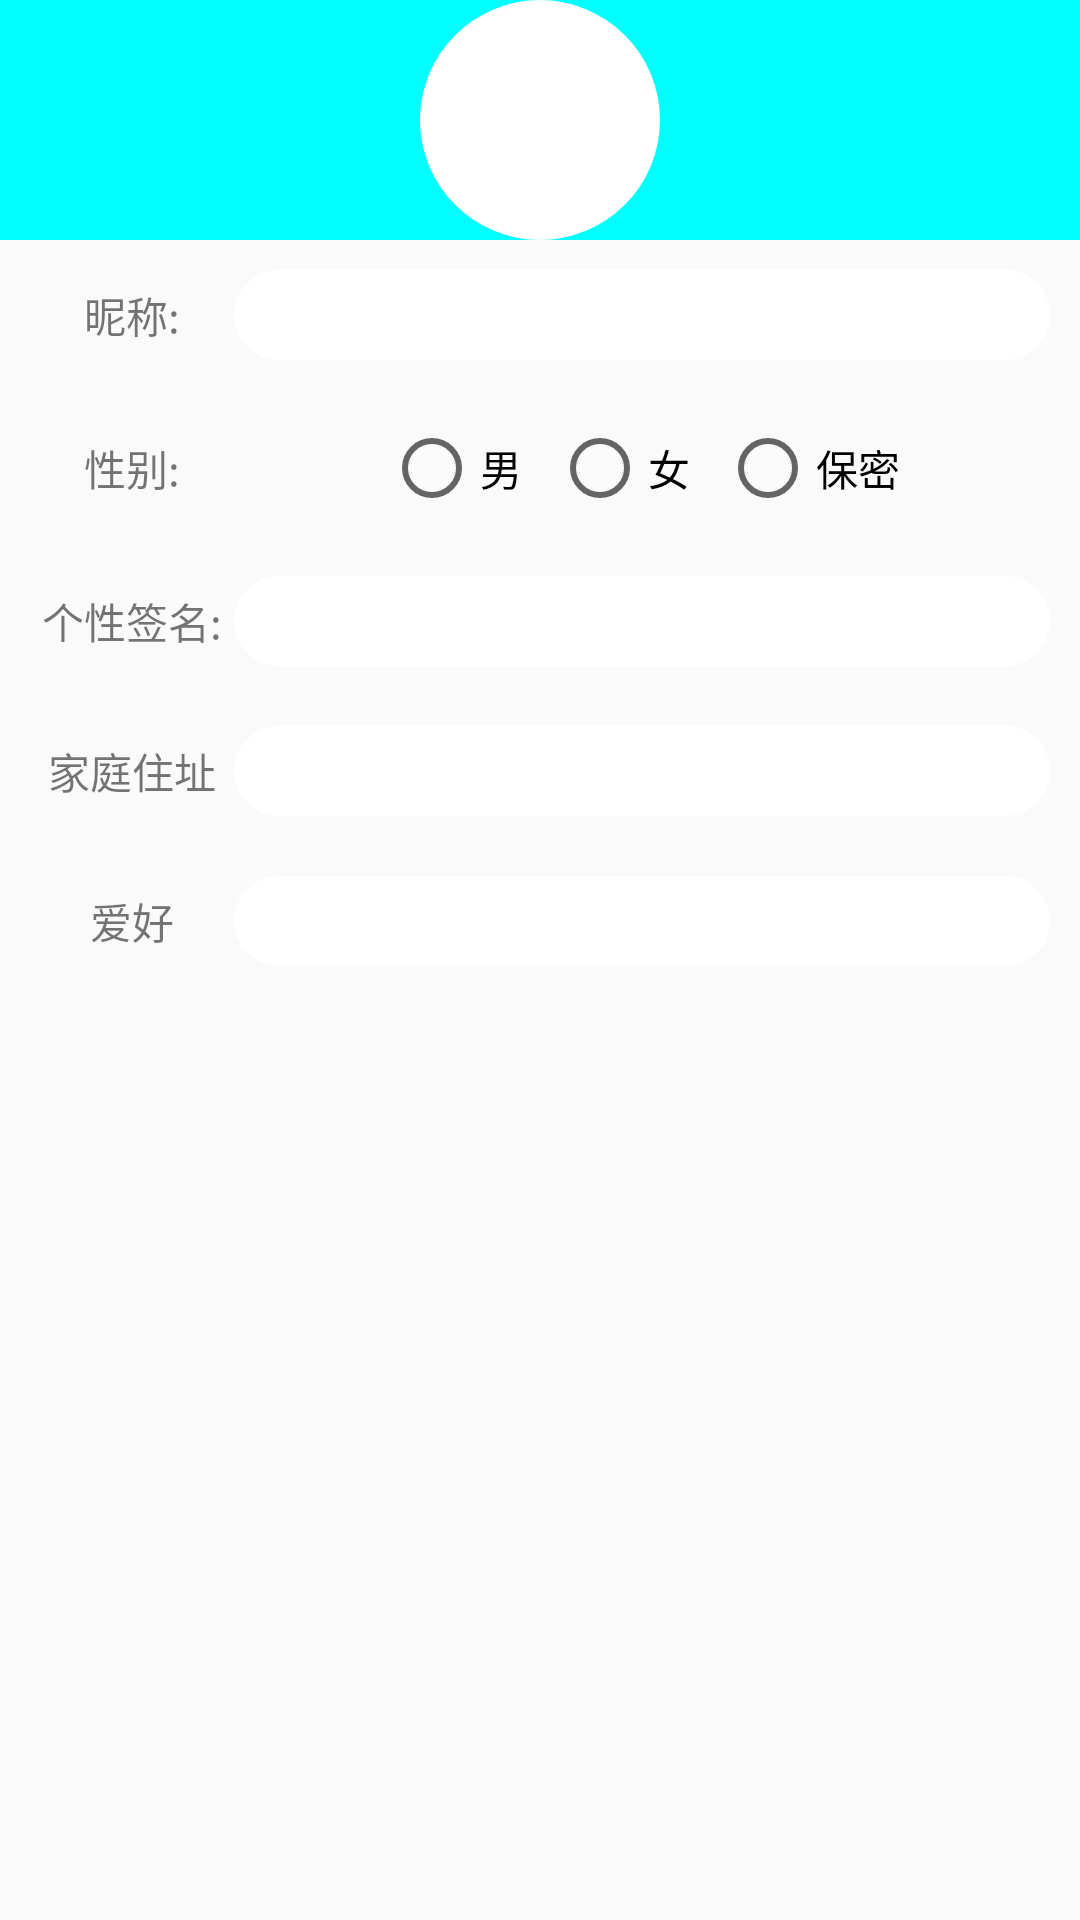

The Android layout XML behind this screen, and the referenced resources:
<!-- AndroidManifest.xml: application theme AppTheme -->
<!-- res/layout/fragment5.xml -->
<?xml version="1.0" encoding="utf-8"?>
<android.support.design.widget.CoordinatorLayout xmlns:android="http://schemas.android.com/apk/res/android"
    xmlns:app="http://schemas.android.com/apk/res-auto"
    xmlns:tools="http://schemas.android.com/tools"
    android:layout_width="match_parent"
    android:layout_height="match_parent">

    <LinearLayout
        android:layout_width="match_parent"
        android:layout_height="match_parent"
        android:orientation="vertical">
        <LinearLayout
            android:layout_width="match_parent"
            android:layout_height="wrap_content"
            android:orientation="vertical"
            android:background="@color/colorBar">
            <ImageView
                android:id="@+id/imageview"
                android:layout_gravity="center_horizontal"
                android:background="@drawable/image_back"
                android:layout_width="80dp"
                android:layout_height="80dp" />
        </LinearLayout>
        <ScrollView
            android:layout_width="match_parent"
            android:layout_height="wrap_content">
            <LinearLayout
                android:layout_width="match_parent"
                android:layout_height="match_parent"
                android:orientation="vertical">
                <LinearLayout
                    android:layout_width="match_parent"
                    android:layout_height="wrap_content"
                    android:orientation="horizontal"
                    android:gravity="center"
                    android:layout_margin="10dp">
                    <TextView
                        android:layout_weight="4"
                        android:layout_width="match_parent"
                        android:layout_height="wrap_content"
                        android:gravity="center"
                        android:text="@string/title_nickname"/>
                    <EditText
                        android:id="@+id/nickname"
                        android:layout_weight="1"
                        android:layout_width="match_parent"
                        android:layout_height="wrap_content"
                        android:background="@drawable/textview_back"/>
                </LinearLayout>
                <LinearLayout
                    android:layout_width="match_parent"
                    android:layout_height="wrap_content"
                    android:orientation="horizontal"
                    android:gravity="center"
                    android:layout_margin="10dp">
                    <TextView
                        android:layout_weight="4"
                        android:layout_width="match_parent"
                        android:layout_height="wrap_content"
                        android:gravity="center"
                        android:text="@string/title_gender"/>
                    <RadioGroup
                        android:id="@+id/gender"
                        android:layout_width="match_parent"
                        android:layout_height="wrap_content"
                        android:orientation="horizontal"
                        android:gravity="center"
                        android:layout_weight="1">
                        <RadioButton
                            android:id="@+id/male"
                            android:text="男"
                            android:layout_width="wrap_content"
                            android:layout_height="wrap_content"
                            android:layout_marginHorizontal="5dp"/>
                        <RadioButton
                            android:id="@+id/female"
                            android:text="女"
                            android:layout_width="wrap_content"
                            android:layout_height="wrap_content"
                            android:layout_marginHorizontal="5dp"/>
                        <RadioButton
                            android:id="@+id/secret"
                            android:text="保密"
                            android:layout_width="wrap_content"
                            android:layout_height="wrap_content"
                            android:layout_marginHorizontal="5dp"/>
                    </RadioGroup>
                </LinearLayout>
                <LinearLayout
                    android:layout_width="match_parent"
                    android:layout_height="wrap_content"
                    android:orientation="horizontal"
                    android:gravity="center"
                    android:layout_margin="10dp">
                    <TextView
                        android:layout_weight="4"
                        android:layout_width="match_parent"
                        android:layout_height="wrap_content"
                        android:gravity="center"
                        android:text="个性签名:"/>
                    <EditText
                        android:id="@+id/sign"
                        android:layout_weight="1"
                        android:layout_width="match_parent"
                        android:layout_height="wrap_content"
                        android:background="@drawable/textview_back"/>
                </LinearLayout>
                <LinearLayout
                    android:layout_width="match_parent"
                    android:layout_height="wrap_content"
                    android:orientation="horizontal"
                    android:gravity="center"
                    android:layout_margin="10dp">
                    <TextView
                        android:layout_weight="4"
                        android:layout_width="match_parent"
                        android:layout_height="wrap_content"
                        android:gravity="center"
                        android:text="家庭住址"/>
                    <EditText
                        android:id="@+id/address"
                        android:layout_weight="1"
                        android:layout_width="match_parent"
                        android:layout_height="wrap_content"
                        android:background="@drawable/textview_back"/>
                </LinearLayout>
                <LinearLayout
                    android:layout_width="match_parent"
                    android:layout_height="wrap_content"
                    android:orientation="horizontal"
                    android:gravity="center"
                    android:layout_margin="10dp">
                    <TextView
                        android:layout_weight="4"
                        android:layout_width="match_parent"
                        android:layout_height="wrap_content"
                        android:gravity="center"
                        android:text="爱好"/>
                    <EditText
                        android:id="@+id/hobby"
                        android:layout_weight="1"
                        android:layout_width="match_parent"
                        android:layout_height="wrap_content"
                        android:background="@drawable/textview_back"/>
                </LinearLayout>
            </LinearLayout>
        </ScrollView>
    </LinearLayout>
</android.support.design.widget.CoordinatorLayout>
<!-- resources referenced by this layout -->
<resources>
  <color name="colorBar">#0ff</color>
  <!-- drawable image_back (drawable) -->
  <?xml version="1.0" encoding="utf-8"?>
  <shape xmlns:android="http://schemas.android.com/apk/res/android">
      <corners android:radius="40dp"/>
      <solid android:color="@color/colorWhite"/>
  </shape>
  <!-- drawable textview_back (drawable-v24) -->
  <?xml version="1.0" encoding="utf-8"?>
  <shape xmlns:android="http://schemas.android.com/apk/res/android">
      <corners android:radius="15dp"/>
      <size android:height="30dp"/>
      <solid android:color="@color/colorWhite"/>
  </shape>
  <string name="title_gender">性别:</string>
  <string name="title_nickname">昵称:</string>
  <style name="AppTheme" parent="AppTheme.NoActionBar">
          <item name="android:windowTranslucentStatus">true</item>
      </style>
  <color name="colorWhite">#fff</color>
  <style name="AppTheme.NoActionBar" parent="AppTheme.Base">
          <item name="windowActionBar">false</item>
          <item name="windowNoTitle">true</item>
      </style>
  <style name="AppTheme.Base" parent="Theme.AppCompat.Light.DarkActionBar">
          
          <item name="colorPrimary">@color/colorPrimary</item>
          <item name="colorPrimaryDark">@color/colorPrimary</item>
          <item name="colorAccent">@color/colorAccent</item>
      </style>
  <color name="colorPrimary">#00ffffff</color>
  <color name="colorAccent">#e75d1d</color>
</resources>
